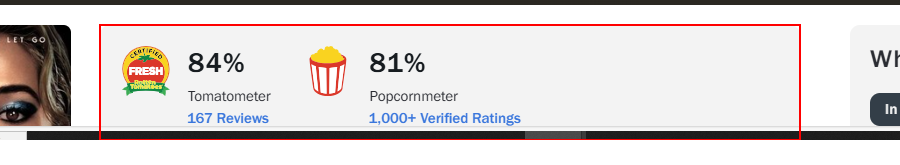
Workflow: Get Tomatometer & Popcournmeter

Step 1 [try]: find the element (msedge.exe)

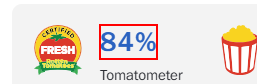
Step 2 [try]: get-text from the rt-text (msedge.exe)

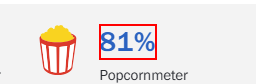
Step 3: get-text from the rt-text (msedge.exe)
